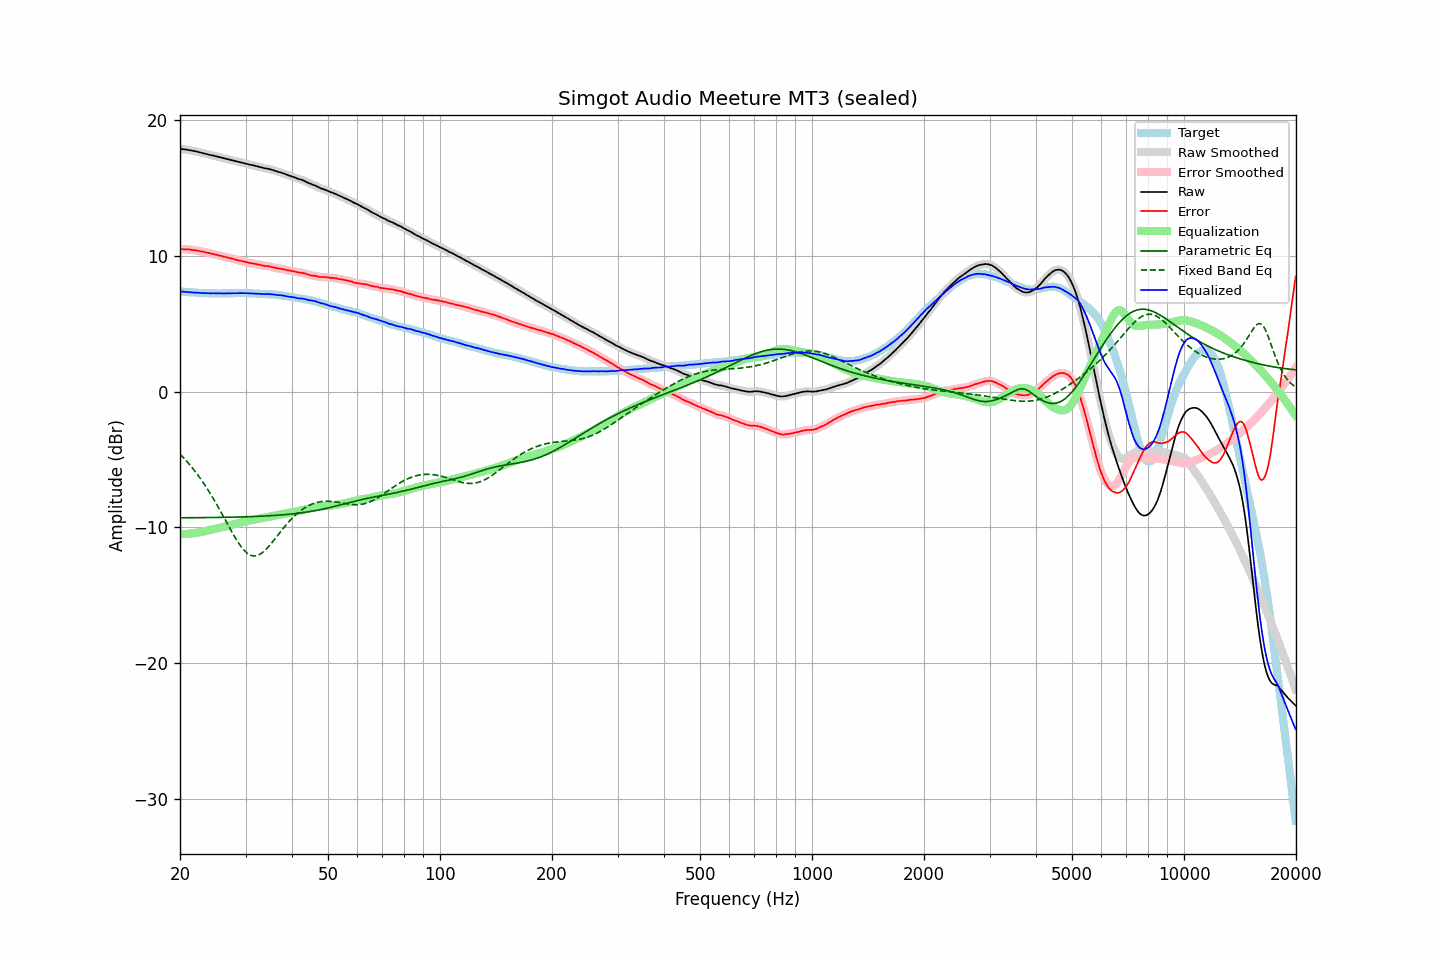

The file beside this chart, header and first rows:
frequency, raw, error, smoothed, error_smoothed, equalization, parametric_eq, fixed_band_eq, equalized_raw, equalized_smoothed, target
20.00, 17.88, 10.50, 17.88, 10.50, -10.50, -9.29, -4.60, 7.38, 7.39, 7.38
20.20, 17.87, 10.50, 17.87, 10.49, -10.49, -9.29, -4.72, 7.38, 7.37, 7.37
20.40, 17.85, 10.49, 17.85, 10.49, -10.49, -9.29, -4.84, 7.36, 7.36, 7.36
20.61, 17.83, 10.48, 17.83, 10.48, -10.49, -9.29, -4.97, 7.34, 7.35, 7.35
20.81, 17.82, 10.49, 17.82, 10.48, -10.48, -9.29, -5.10, 7.34, 7.34, 7.33
21.02, 17.80, 10.48, 17.80, 10.48, -10.47, -9.28, -5.23, 7.33, 7.33, 7.32
21.23, 17.78, 10.47, 17.78, 10.46, -10.46, -9.28, -5.37, 7.32, 7.32, 7.31
21.44, 17.76, 10.44, 17.76, 10.44, -10.45, -9.28, -5.51, 7.31, 7.31, 7.32
21.66, 17.73, 10.43, 17.73, 10.43, -10.43, -9.28, -5.66, 7.30, 7.30, 7.30
21.87, 17.71, 10.41, 17.71, 10.41, -10.42, -9.28, -5.81, 7.29, 7.29, 7.30
22.09, 17.69, 10.41, 17.69, 10.40, -10.40, -9.28, -5.96, 7.29, 7.29, 7.28
22.31, 17.66, 10.38, 17.66, 10.38, -10.38, -9.28, -6.12, 7.28, 7.28, 7.28
22.54, 17.63, 10.36, 17.63, 10.36, -10.36, -9.28, -6.28, 7.27, 7.27, 7.27
22.76, 17.60, 10.33, 17.60, 10.34, -10.33, -9.28, -6.45, 7.27, 7.27, 7.27
22.99, 17.57, 10.31, 17.57, 10.31, -10.31, -9.28, -6.62, 7.26, 7.26, 7.26
23.22, 17.54, 10.29, 17.54, 10.28, -10.29, -9.28, -6.80, 7.25, 7.25, 7.25
23.45, 17.51, 10.25, 17.51, 10.26, -10.26, -9.27, -6.97, 7.25, 7.25, 7.26
23.69, 17.48, 10.23, 17.48, 10.23, -10.23, -9.27, -7.16, 7.25, 7.25, 7.25
23.92, 17.45, 10.21, 17.45, 10.21, -10.21, -9.27, -7.34, 7.24, 7.24, 7.24
24.16, 17.42, 10.17, 17.42, 10.18, -10.18, -9.27, -7.54, 7.24, 7.24, 7.25
24.40, 17.40, 10.15, 17.40, 10.15, -10.15, -9.27, -7.73, 7.25, 7.24, 7.25
24.65, 17.37, 10.13, 17.37, 10.12, -10.13, -9.27, -7.93, 7.24, 7.24, 7.24
24.89, 17.34, 10.10, 17.34, 10.10, -10.10, -9.27, -8.13, 7.24, 7.24, 7.24
25.14, 17.31, 10.08, 17.31, 10.07, -10.07, -9.26, -8.34, 7.24, 7.24, 7.23
25.39, 17.28, 10.05, 17.28, 10.05, -10.04, -9.26, -8.55, 7.24, 7.24, 7.23
25.65, 17.25, 10.02, 17.25, 10.02, -10.02, -9.26, -8.76, 7.23, 7.23, 7.23
25.91, 17.22, 9.99, 17.22, 9.99, -9.99, -9.26, -8.98, 7.23, 7.23, 7.23
26.16, 17.19, 9.95, 17.19, 9.95, -9.96, -9.26, -9.20, 7.23, 7.23, 7.24
26.43, 17.16, 9.92, 17.16, 9.93, -9.93, -9.25, -9.41, 7.23, 7.23, 7.24
26.69, 17.14, 9.90, 17.14, 9.90, -9.90, -9.25, -9.63, 7.24, 7.24, 7.24
26.96, 17.11, 9.87, 17.11, 9.87, -9.87, -9.25, -9.85, 7.24, 7.24, 7.24
27.23, 17.08, 9.85, 17.08, 9.85, -9.84, -9.25, -10.06, 7.24, 7.24, 7.24
27.50, 17.05, 9.82, 17.05, 9.81, -9.81, -9.24, -10.28, 7.24, 7.24, 7.23
27.77, 17.02, 9.78, 17.02, 9.78, -9.78, -9.24, -10.48, 7.24, 7.24, 7.24
28.05, 16.99, 9.75, 16.99, 9.75, -9.75, -9.24, -10.69, 7.24, 7.24, 7.24
28.33, 16.96, 9.71, 16.96, 9.71, -9.72, -9.24, -10.88, 7.24, 7.25, 7.25
28.62, 16.93, 9.68, 16.93, 9.68, -9.68, -9.23, -11.07, 7.25, 7.25, 7.25
28.90, 16.91, 9.65, 16.91, 9.65, -9.65, -9.23, -11.24, 7.26, 7.25, 7.26
29.19, 16.88, 9.62, 16.88, 9.62, -9.62, -9.23, -11.41, 7.26, 7.26, 7.26
29.48, 16.85, 9.59, 16.85, 9.59, -9.59, -9.22, -11.56, 7.26, 7.26, 7.26
29.78, 16.82, 9.57, 16.82, 9.57, -9.57, -9.22, -11.70, 7.25, 7.25, 7.25
30.08, 16.79, 9.54, 16.79, 9.54, -9.54, -9.22, -11.81, 7.25, 7.25, 7.25
30.38, 16.76, 9.52, 16.76, 9.52, -9.52, -9.21, -11.91, 7.24, 7.24, 7.24
30.68, 16.73, 9.49, 16.73, 9.49, -9.49, -9.21, -11.99, 7.24, 7.24, 7.24
30.99, 16.70, 9.46, 16.70, 9.47, -9.47, -9.20, -12.05, 7.23, 7.23, 7.24
31.30, 16.68, 9.45, 16.68, 9.44, -9.44, -9.20, -12.08, 7.24, 7.23, 7.23
31.61, 16.65, 9.42, 16.65, 9.42, -9.42, -9.20, -12.10, 7.23, 7.23, 7.23
31.93, 16.62, 9.41, 16.62, 9.40, -9.40, -9.19, -12.09, 7.22, 7.23, 7.21
32.24, 16.59, 9.37, 16.59, 9.38, -9.37, -9.19, -12.07, 7.22, 7.22, 7.22
32.57, 16.56, 9.35, 16.56, 9.35, -9.35, -9.18, -12.02, 7.21, 7.21, 7.21
32.89, 16.53, 9.33, 16.53, 9.32, -9.33, -9.18, -11.96, 7.20, 7.20, 7.20
33.22, 16.50, 9.30, 16.50, 9.30, -9.31, -9.17, -11.87, 7.19, 7.19, 7.20
33.55, 16.47, 9.27, 16.47, 9.28, -9.29, -9.16, -11.78, 7.18, 7.19, 7.20
33.89, 16.44, 9.25, 16.45, 9.26, -9.26, -9.16, -11.67, 7.18, 7.18, 7.19
34.23, 16.43, 9.26, 16.42, 9.25, -9.24, -9.15, -11.56, 7.19, 7.18, 7.17
34.57, 16.40, 9.23, 16.40, 9.23, -9.22, -9.14, -11.42, 7.18, 7.18, 7.17
34.92, 16.38, 9.22, 16.38, 9.21, -9.20, -9.14, -11.29, 7.18, 7.18, 7.16
35.27, 16.34, 9.17, 16.34, 9.18, -9.18, -9.13, -11.15, 7.16, 7.17, 7.18
35.62, 16.31, 9.16, 16.31, 9.15, -9.15, -9.12, -11.00, 7.16, 7.15, 7.15
35.97, 16.27, 9.12, 16.27, 9.12, -9.13, -9.11, -10.85, 7.14, 7.14, 7.15
... 635 more rows
